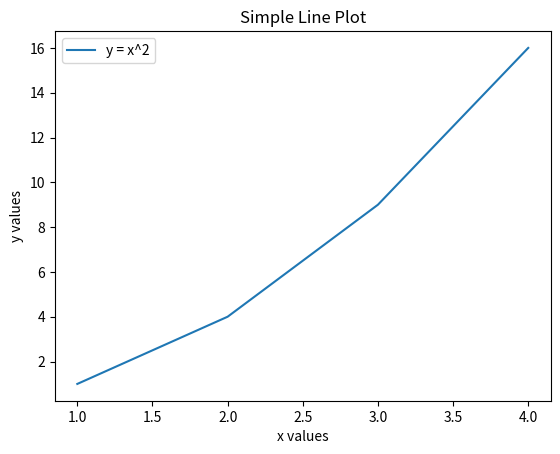

Reproduce this figure in Python.
import matplotlib.pyplot as plt
x = [1, 2, 3, 4]  
y = [1, 4, 9, 16]
plt.plot(x, y, label="y = x^2")
plt.xlabel("x values")
plt.ylabel("y values")
plt.title("Simple Line Plot")
plt.legend()
plt.show()